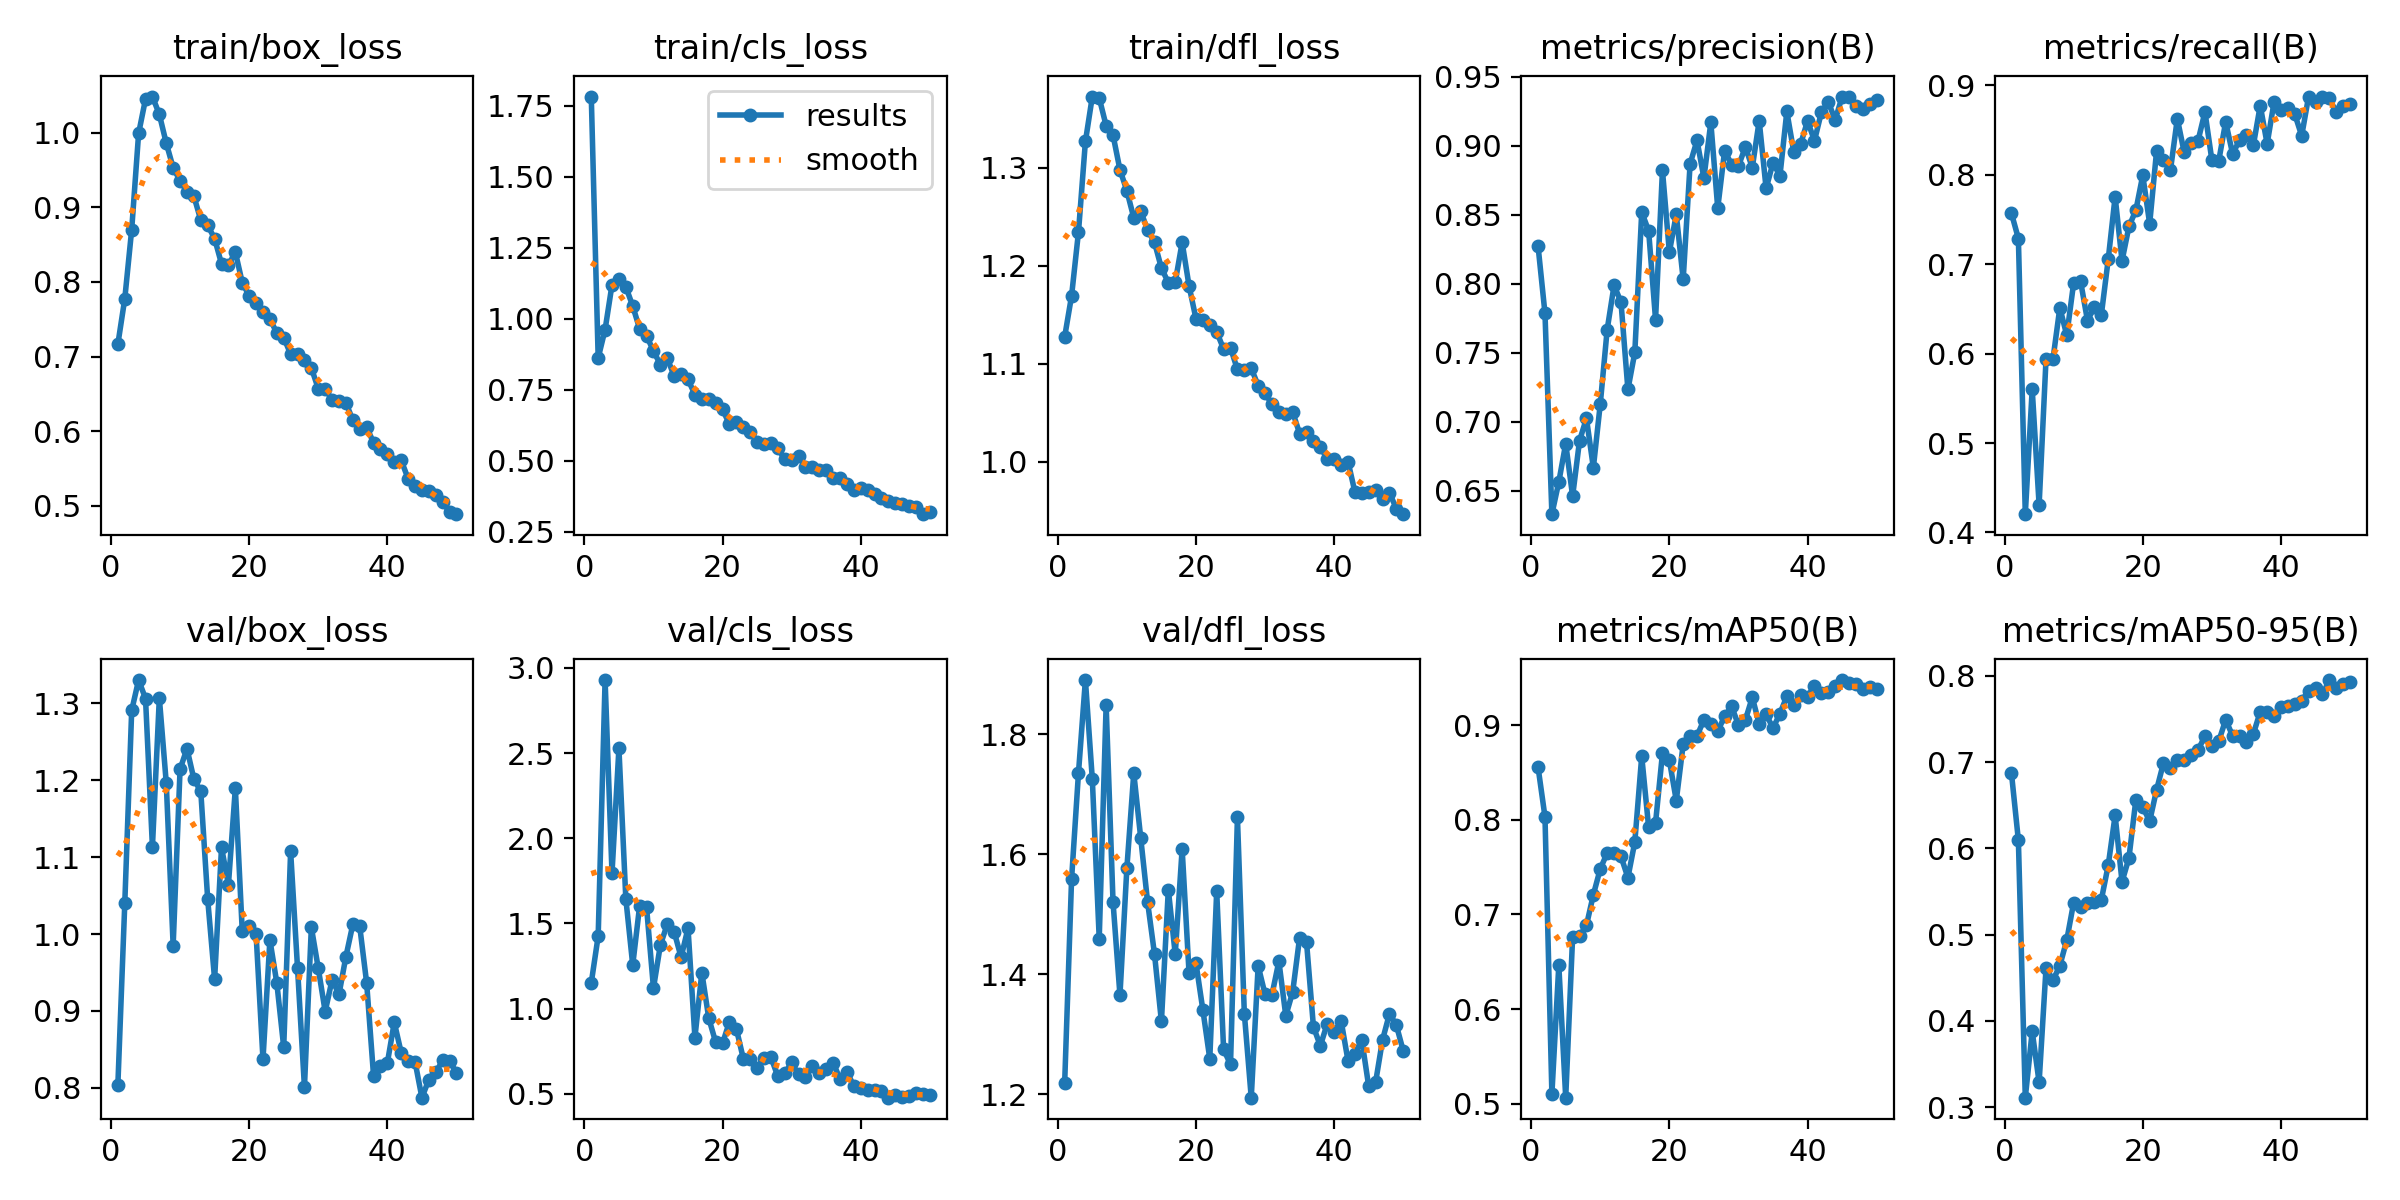

The data file committed next to this chart (first rows):
epoch, time, train/box_loss, train/cls_loss, train/dfl_loss, metrics/precision(B), metrics/recall(B), metrics/mAP50(B), metrics/mAP50-95(B), val/box_loss, val/cls_loss, val/dfl_loss, lr/pg0, lr/pg1, lr/pg2
1, 20.2, 0.7167, 1.783, 1.127, 0.8271, 0.7568, 0.8556, 0.6869, 0.804, 1.152, 1.219, 0.003281, 0.003281, 0.07047
2, 36.18, 0.7775, 0.8623, 1.169, 0.7784, 0.7287, 0.8032, 0.6093, 1.04, 1.426, 1.559, 0.006484, 0.006484, 0.04034
3, 52.61, 0.8703, 0.9623, 1.234, 0.6329, 0.4204, 0.5102, 0.3109, 1.291, 2.928, 1.735, 0.009554, 0.009554, 0.01007
4, 69.27, 0.9992, 1.12, 1.327, 0.6562, 0.5602, 0.6463, 0.3878, 1.33, 1.795, 1.89, 0.009406, 0.009406, 0.009406
5, 86.31, 1.045, 1.141, 1.373, 0.684, 0.4308, 0.5063, 0.3288, 1.306, 2.527, 1.725, 0.009208, 0.009208, 0.009208
6, 104.1, 1.049, 1.113, 1.371, 0.6459, 0.5938, 0.6765, 0.461, 1.113, 1.645, 1.459, 0.00901, 0.00901, 0.00901
7, 120.8, 1.025, 1.045, 1.343, 0.6862, 0.5936, 0.6771, 0.4469, 1.307, 1.256, 1.848, 0.008812, 0.008812, 0.008812
8, 137, 0.9863, 0.9649, 1.333, 0.7024, 0.6514, 0.6885, 0.4641, 1.197, 1.604, 1.52, 0.008614, 0.008614, 0.008614
9, 153.4, 0.9532, 0.9409, 1.298, 0.6666, 0.6205, 0.7209, 0.4935, 0.985, 1.595, 1.365, 0.008416, 0.008416, 0.008416
10, 170.9, 0.9359, 0.8867, 1.276, 0.7127, 0.6791, 0.7482, 0.5372, 1.214, 1.12, 1.577, 0.008218, 0.008218, 0.008218
11, 187.9, 0.9214, 0.8391, 1.249, 0.7667, 0.6809, 0.765, 0.5317, 1.241, 1.373, 1.735, 0.00802, 0.00802, 0.00802
12, 204.2, 0.9152, 0.8615, 1.255, 0.7988, 0.637, 0.7649, 0.5371, 1.201, 1.495, 1.627, 0.007822, 0.007822, 0.007822
13, 220.4, 0.883, 0.7983, 1.237, 0.7865, 0.6519, 0.7614, 0.5382, 1.185, 1.45, 1.52, 0.007624, 0.007624, 0.007624
14, 236.8, 0.876, 0.8052, 1.224, 0.7232, 0.6431, 0.739, 0.5401, 1.045, 1.302, 1.433, 0.007426, 0.007426, 0.007426
15, 253.7, 0.8582, 0.7866, 1.197, 0.7501, 0.7053, 0.7766, 0.5804, 0.9412, 1.472, 1.321, 0.007228, 0.007228, 0.007228
16, 270.6, 0.8243, 0.7334, 1.183, 0.8518, 0.7754, 0.8673, 0.6382, 1.113, 0.8307, 1.541, 0.00703, 0.00703, 0.00703
17, 286.7, 0.8228, 0.719, 1.183, 0.8383, 0.7038, 0.7923, 0.5613, 1.064, 1.211, 1.433, 0.006832, 0.006832, 0.006832
18, 303.1, 0.8402, 0.719, 1.224, 0.7739, 0.7422, 0.7968, 0.5889, 1.19, 0.9446, 1.608, 0.006634, 0.006634, 0.006634
19, 319.2, 0.7991, 0.7049, 1.179, 0.8821, 0.7602, 0.8703, 0.6563, 1.004, 0.8034, 1.402, 0.006436, 0.006436, 0.006436
20, 335.9, 0.7814, 0.6813, 1.146, 0.8228, 0.7994, 0.8631, 0.6477, 1.011, 0.797, 1.418, 0.006238, 0.006238, 0.006238
21, 353.1, 0.7723, 0.6288, 1.145, 0.8502, 0.7452, 0.8205, 0.6315, 1, 0.9231, 1.34, 0.00604, 0.00604, 0.00604
22, 369.2, 0.7598, 0.6371, 1.139, 0.8031, 0.8266, 0.88, 0.6679, 0.8371, 0.8813, 1.259, 0.005842, 0.005842, 0.005842
23, 385.7, 0.7503, 0.6181, 1.132, 0.8868, 0.8162, 0.8882, 0.699, 0.9923, 0.7069, 1.538, 0.005644, 0.005644, 0.005644
24, 402.1, 0.7318, 0.6015, 1.115, 0.9038, 0.8048, 0.8887, 0.6935, 0.9365, 0.7057, 1.274, 0.005446, 0.005446, 0.005446
25, 419.1, 0.7253, 0.5677, 1.116, 0.8766, 0.8626, 0.9057, 0.7023, 0.8528, 0.6543, 1.25, 0.005248, 0.005248, 0.005248
26, 436.5, 0.7034, 0.5604, 1.094, 0.9168, 0.8249, 0.9014, 0.703, 1.108, 0.711, 1.661, 0.00505, 0.00505, 0.00505
27, 452.2, 0.704, 0.5631, 1.094, 0.8547, 0.8357, 0.8938, 0.7088, 0.9556, 0.7154, 1.334, 0.004852, 0.004852, 0.004852
28, 468.1, 0.6956, 0.544, 1.095, 0.8964, 0.8381, 0.9096, 0.7141, 0.8009, 0.602, 1.194, 0.004654, 0.004654, 0.004654
29, 484, 0.6847, 0.5053, 1.078, 0.8863, 0.8702, 0.9202, 0.7301, 1.009, 0.6204, 1.414, 0.004456, 0.004456, 0.004456
30, 499.6, 0.6569, 0.5022, 1.07, 0.8853, 0.8164, 0.9002, 0.719, 0.9555, 0.6842, 1.366, 0.004258, 0.004258, 0.004258
31, 515.2, 0.6563, 0.518, 1.058, 0.899, 0.8158, 0.9057, 0.7244, 0.8992, 0.614, 1.366, 0.00406, 0.00406, 0.00406
32, 532.1, 0.642, 0.4784, 1.05, 0.8841, 0.8592, 0.9296, 0.7491, 0.9405, 0.5995, 1.421, 0.003862, 0.003862, 0.003862
33, 547.9, 0.6399, 0.4783, 1.048, 0.918, 0.8234, 0.9015, 0.7306, 0.9217, 0.6606, 1.33, 0.003664, 0.003664, 0.003664
34, 563.8, 0.638, 0.4696, 1.05, 0.869, 0.8384, 0.9116, 0.7308, 0.9706, 0.6224, 1.37, 0.003466, 0.003466, 0.003466
35, 579.4, 0.6147, 0.4689, 1.029, 0.8875, 0.8447, 0.8971, 0.7234, 1.012, 0.6432, 1.461, 0.003268, 0.003268, 0.003268
36, 595.3, 0.603, 0.4406, 1.03, 0.8781, 0.8328, 0.9124, 0.7326, 1.01, 0.6839, 1.453, 0.00307, 0.00307, 0.00307
37, 611.6, 0.6058, 0.44, 1.021, 0.9247, 0.8774, 0.9306, 0.7584, 0.9366, 0.5863, 1.312, 0.002872, 0.002872, 0.002872
38, 628.5, 0.5841, 0.4188, 1.015, 0.8955, 0.8345, 0.9217, 0.7578, 0.8158, 0.6309, 1.28, 0.002674, 0.002674, 0.002674
39, 644.7, 0.5753, 0.3987, 1.002, 0.9012, 0.8813, 0.9323, 0.7531, 0.829, 0.544, 1.318, 0.002476, 0.002476, 0.002476
40, 660.7, 0.5692, 0.4035, 1.003, 0.9179, 0.8723, 0.9305, 0.7641, 0.8325, 0.5367, 1.304, 0.002278, 0.002278, 0.002278
41, 676.9, 0.5584, 0.3989, 0.9968, 0.9036, 0.8744, 0.9418, 0.7652, 0.8851, 0.5245, 1.323, 0.00208, 0.00208, 0.00208
42, 693.4, 0.5608, 0.3835, 1, 0.9242, 0.8677, 0.9346, 0.7674, 0.8457, 0.5242, 1.256, 0.001882, 0.001882, 0.001882
43, 710.7, 0.5362, 0.3683, 0.969, 0.9316, 0.8436, 0.9348, 0.7712, 0.8351, 0.5164, 1.267, 0.001684, 0.001684, 0.001684
44, 727.3, 0.5266, 0.3583, 0.968, 0.9186, 0.8875, 0.942, 0.7831, 0.8341, 0.4776, 1.29, 0.001486, 0.001486, 0.001486
45, 743.5, 0.5215, 0.3512, 0.9692, 0.9356, 0.8811, 0.9479, 0.7855, 0.7872, 0.4945, 1.213, 0.001288, 0.001288, 0.001288
46, 759.7, 0.5191, 0.35, 0.9705, 0.9355, 0.8868, 0.9444, 0.7785, 0.8106, 0.4806, 1.22, 0.00109, 0.00109, 0.00109
47, 776.8, 0.5145, 0.3405, 0.9617, 0.9285, 0.8855, 0.944, 0.7952, 0.82, 0.4851, 1.29, 0.000892, 0.000892, 0.000892
48, 793.9, 0.5048, 0.3372, 0.968, 0.9268, 0.87, 0.9385, 0.7861, 0.8358, 0.5059, 1.334, 0.000694, 0.000694, 0.000694
49, 810.1, 0.4914, 0.3125, 0.9521, 0.9303, 0.8772, 0.9405, 0.791, 0.835, 0.5004, 1.315, 0.000496, 0.000496, 0.000496
50, 826, 0.4885, 0.3195, 0.9463, 0.9334, 0.8793, 0.9381, 0.7924, 0.8196, 0.4915, 1.272, 0.000298, 0.000298, 0.000298
